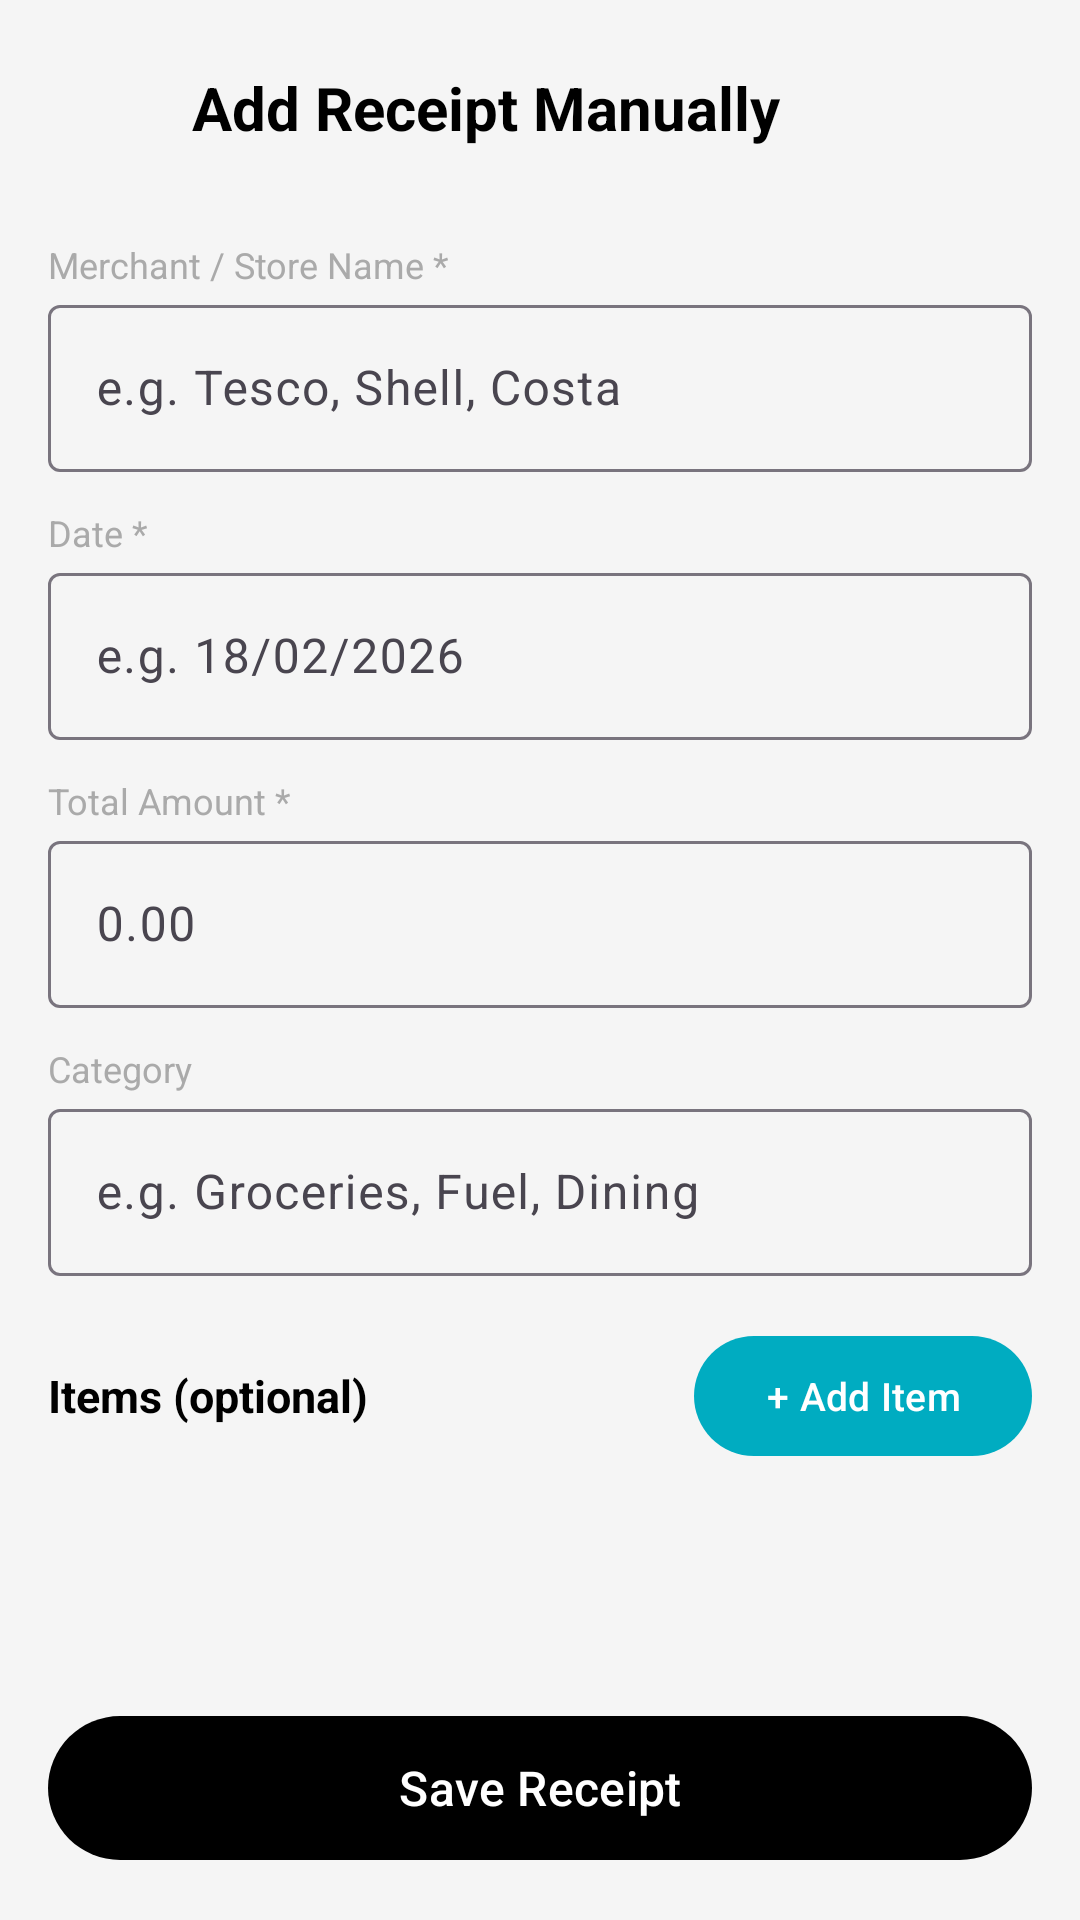

Layout XML and referenced resources for this Android screen:
<!-- AndroidManifest.xml: application theme Theme.N1249874_SlipStack -->
<!-- res/layout/activity_manual_entry.xml -->
<?xml version="1.0" encoding="utf-8"?>
<LinearLayout xmlns:android="http://schemas.android.com/apk/res/android"
    xmlns:app="http://schemas.android.com/apk/res-auto"
    android:layout_width="match_parent"
    android:layout_height="match_parent"
    android:orientation="vertical"
    android:background="@color/surface_background">

    
    <LinearLayout
        android:layout_width="match_parent"
        android:layout_height="wrap_content"
        android:orientation="horizontal"
        android:padding="16dp"
        android:gravity="center_vertical">

        <ImageButton
            android:id="@+id/btn_back"
            android:layout_width="40dp"
            android:layout_height="40dp"
            android:src="@drawable/ic_arrow_back"
            android:background="?attr/selectableItemBackgroundBorderless"
            android:contentDescription="Back" />

        <TextView
            android:layout_width="0dp"
            android:layout_height="wrap_content"
            android:layout_weight="1"
            android:layout_marginStart="8dp"
            android:text="Add Receipt Manually"
            android:textSize="20sp"
            android:textStyle="bold"
            android:textColor="@color/text_primary" />

    </LinearLayout>

    <ScrollView
        android:layout_width="match_parent"
        android:layout_height="0dp"
        android:layout_weight="1"
        android:paddingHorizontal="16dp">

        <LinearLayout
            android:layout_width="match_parent"
            android:layout_height="wrap_content"
            android:orientation="vertical">

            
            <TextView
                android:layout_width="wrap_content"
                android:layout_height="wrap_content"
                android:text="Merchant / Store Name *"
                android:textColor="#AAAAAA"
                android:textSize="12sp"
                android:layout_marginTop="8dp" />

            <com.google.android.material.textfield.TextInputLayout
                android:layout_width="match_parent"
                android:layout_height="wrap_content"
                android:layout_marginBottom="12dp"
                style="@style/Widget.Material3.TextInputLayout.OutlinedBox">

                <com.google.android.material.textfield.TextInputEditText
                    android:id="@+id/et_merchant"
                    android:layout_width="match_parent"
                    android:layout_height="wrap_content"
                    android:hint="e.g. Tesco, Shell, Costa"
                    android:inputType="textCapWords"
                    android:maxLines="1" />

            </com.google.android.material.textfield.TextInputLayout>

            
            <TextView
                android:layout_width="wrap_content"
                android:layout_height="wrap_content"
                android:text="Date *"
                android:textColor="#AAAAAA"
                android:textSize="12sp" />

            <com.google.android.material.textfield.TextInputLayout
                android:layout_width="match_parent"
                android:layout_height="wrap_content"
                android:layout_marginBottom="12dp"
                style="@style/Widget.Material3.TextInputLayout.OutlinedBox">

                <com.google.android.material.textfield.TextInputEditText
                    android:id="@+id/et_date"
                    android:layout_width="match_parent"
                    android:layout_height="wrap_content"
                    android:hint="e.g. 18/02/2026"
                    android:inputType="text"
                    android:maxLines="1" />

            </com.google.android.material.textfield.TextInputLayout>

            
            <TextView
                android:layout_width="wrap_content"
                android:layout_height="wrap_content"
                android:text="Total Amount *"
                android:textColor="#AAAAAA"
                android:textSize="12sp" />

            <com.google.android.material.textfield.TextInputLayout
                android:layout_width="match_parent"
                android:layout_height="wrap_content"
                android:layout_marginBottom="12dp"
                app:prefixText="£"
                style="@style/Widget.Material3.TextInputLayout.OutlinedBox">

                <com.google.android.material.textfield.TextInputEditText
                    android:id="@+id/et_total"
                    android:layout_width="match_parent"
                    android:layout_height="wrap_content"
                    android:hint="0.00"
                    android:inputType="numberDecimal"
                    android:maxLines="1" />

            </com.google.android.material.textfield.TextInputLayout>

            
            <TextView
                android:layout_width="wrap_content"
                android:layout_height="wrap_content"
                android:text="Category"
                android:textColor="#AAAAAA"
                android:textSize="12sp" />

            <com.google.android.material.textfield.TextInputLayout
                android:layout_width="match_parent"
                android:layout_height="wrap_content"
                android:layout_marginBottom="16dp"
                style="@style/Widget.Material3.TextInputLayout.OutlinedBox">

                <com.google.android.material.textfield.TextInputEditText
                    android:id="@+id/et_category"
                    android:layout_width="match_parent"
                    android:layout_height="wrap_content"
                    android:hint="e.g. Groceries, Fuel, Dining"
                    android:inputType="textCapWords"
                    android:maxLines="1" />

            </com.google.android.material.textfield.TextInputLayout>

            
            <LinearLayout
                android:layout_width="match_parent"
                android:layout_height="wrap_content"
                android:orientation="horizontal"
                android:gravity="center_vertical"
                android:layout_marginBottom="8dp">

                <TextView
                    android:layout_width="0dp"
                    android:layout_height="wrap_content"
                    android:layout_weight="1"
                    android:text="Items (optional)"
                    android:textColor="@color/text_primary"
                    android:textSize="15sp"
                    android:textStyle="bold" />

                <com.google.android.material.button.MaterialButton
                    android:id="@+id/btn_add_item"
                    android:layout_width="wrap_content"
                    android:layout_height="wrap_content"
                    android:text="+ Add Item"
                    android:textSize="13sp"
                    app:backgroundTint="@color/primary_teal"
                    style="@style/Widget.Material3.Button" />

            </LinearLayout>

            
            <LinearLayout
                android:id="@+id/container_items"
                android:layout_width="match_parent"
                android:layout_height="wrap_content"
                android:orientation="vertical"
                android:layout_marginBottom="16dp" />

        </LinearLayout>

    </ScrollView>

    
    <com.google.android.material.button.MaterialButton
        android:id="@+id/btn_save"
        android:layout_width="match_parent"
        android:layout_height="56dp"
        android:layout_margin="16dp"
        android:text="Save Receipt"
        android:textSize="16sp"
        app:backgroundTint="@color/black"
        app:cornerRadius="28dp"
        style="@style/Widget.Material3.Button" />

</LinearLayout>
<!-- resources referenced by this layout -->
<resources>
  <color name="black">#FF000000</color>
  <color name="primary_teal">#00ACC1</color>
  <color name="surface_background">#F5F5F5</color>
  <color name="text_primary">#000000</color>
  <style name="Theme.N1249874_SlipStack" parent="Base.Theme.SlipStack" />
  <style name="Base.Theme.SlipStack" parent="Theme.Material3.Light.NoActionBar">
          
          <item name="colorPrimary">@color/primary</item>
          <item name="colorOnPrimary">@color/on_primary</item>
          
          
          <item name="colorSurface">@color/surface_high_contrast</item>
          <item name="colorOnSurface">@color/text_primary</item>
          <item name="android:colorBackground">@color/surface_background</item>
          
          
          <item name="colorError">@color/error</item>
          
          
          <item name="android:statusBarColor">@color/surface_background</item>
          <item name="android:windowLightStatusBar">true</item>
      </style>
  <color name="primary">#000000</color>
  <color name="on_primary">#FFFFFF</color>
  <color name="surface_high_contrast">#FFFFFF</color>
  <color name="error">#B3261E</color>
</resources>
